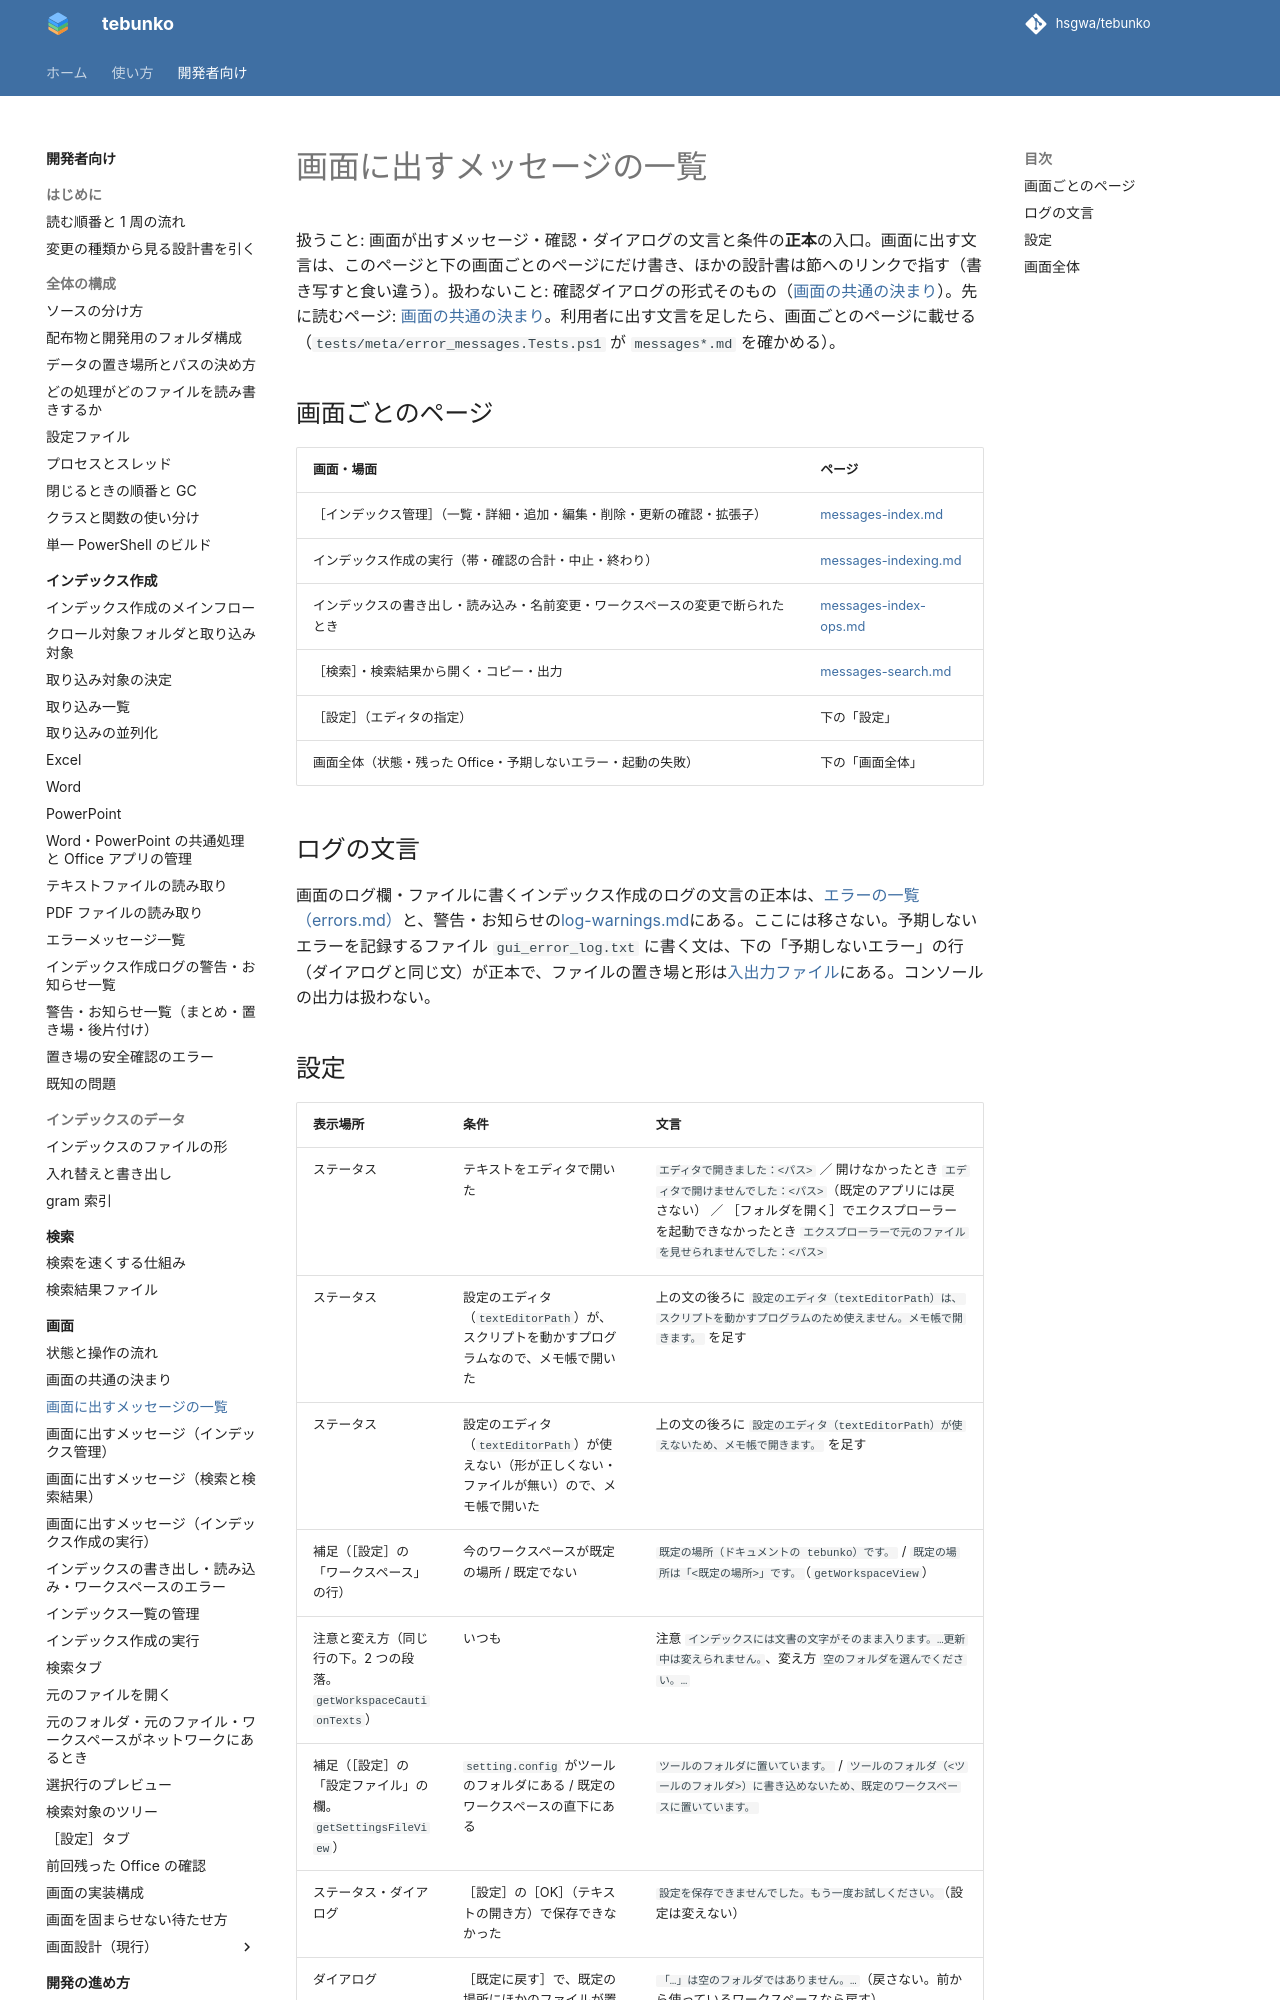

repository: hsgwa/tebunko · page: design/gui/messages/index.html · generator: mkdocs

# 画面に出すメッセージの一覧

扱うこと: 画面が出すメッセージ・確認・ダイアログの文言と条件の**正本**の入口。画面に出す文言は、このページと下の画面ごとのページにだけ書き、ほかの設計書は節へのリンクで指す（書き写すと食い違う）。扱わないこと: 確認ダイアログの形式そのもの（[画面の共通の決まり](common.md#確認ダイアログshowconfirm)）。先に読むページ: [画面の共通の決まり](common.md)。利用者に出す文言を足したら、画面ごとのページに載せる（`tests/meta/error_messages.Tests.ps1` が `messages*.md` を確かめる）。

## 画面ごとのページ

| 画面・場面 | ページ |
|---|---|
| ［インデックス管理］（一覧・詳細・追加・編集・削除・更新の確認・拡張子） | [messages-index.md](messages-index.md) |
| インデックス作成の実行（帯・確認の合計・中止・終わり） | [messages-indexing.md](messages-indexing.md) |
| インデックスの書き出し・読み込み・名前変更・ワークスペースの変更で断られたとき | [messages-index-ops.md](messages-index-ops.md) |
| ［検索］・検索結果から開く・コピー・出力 | [messages-search.md](messages-search.md) |
| ［設定］（エディタの指定） | 下の「設定」 |
| 画面全体（状態・残った Office・予期しないエラー・起動の失敗） | 下の「画面全体」 |

## ログの文言

画面のログ欄・ファイルに書くインデックス作成のログの文言の正本は、[エラーの一覧（errors.md）](../indexing/errors.md)と、警告・お知らせの[log-warnings.md](../indexing/log-warnings.md)にある。ここには移さない。予期しないエラーを記録するファイル `gui_error_log.txt` に書く文は、下の「予期しないエラー」の行（ダイアログと同じ文）が正本で、ファイルの置き場と形は[入出力ファイル](../structure/io-files.md)にある。コンソールの出力は扱わない。
